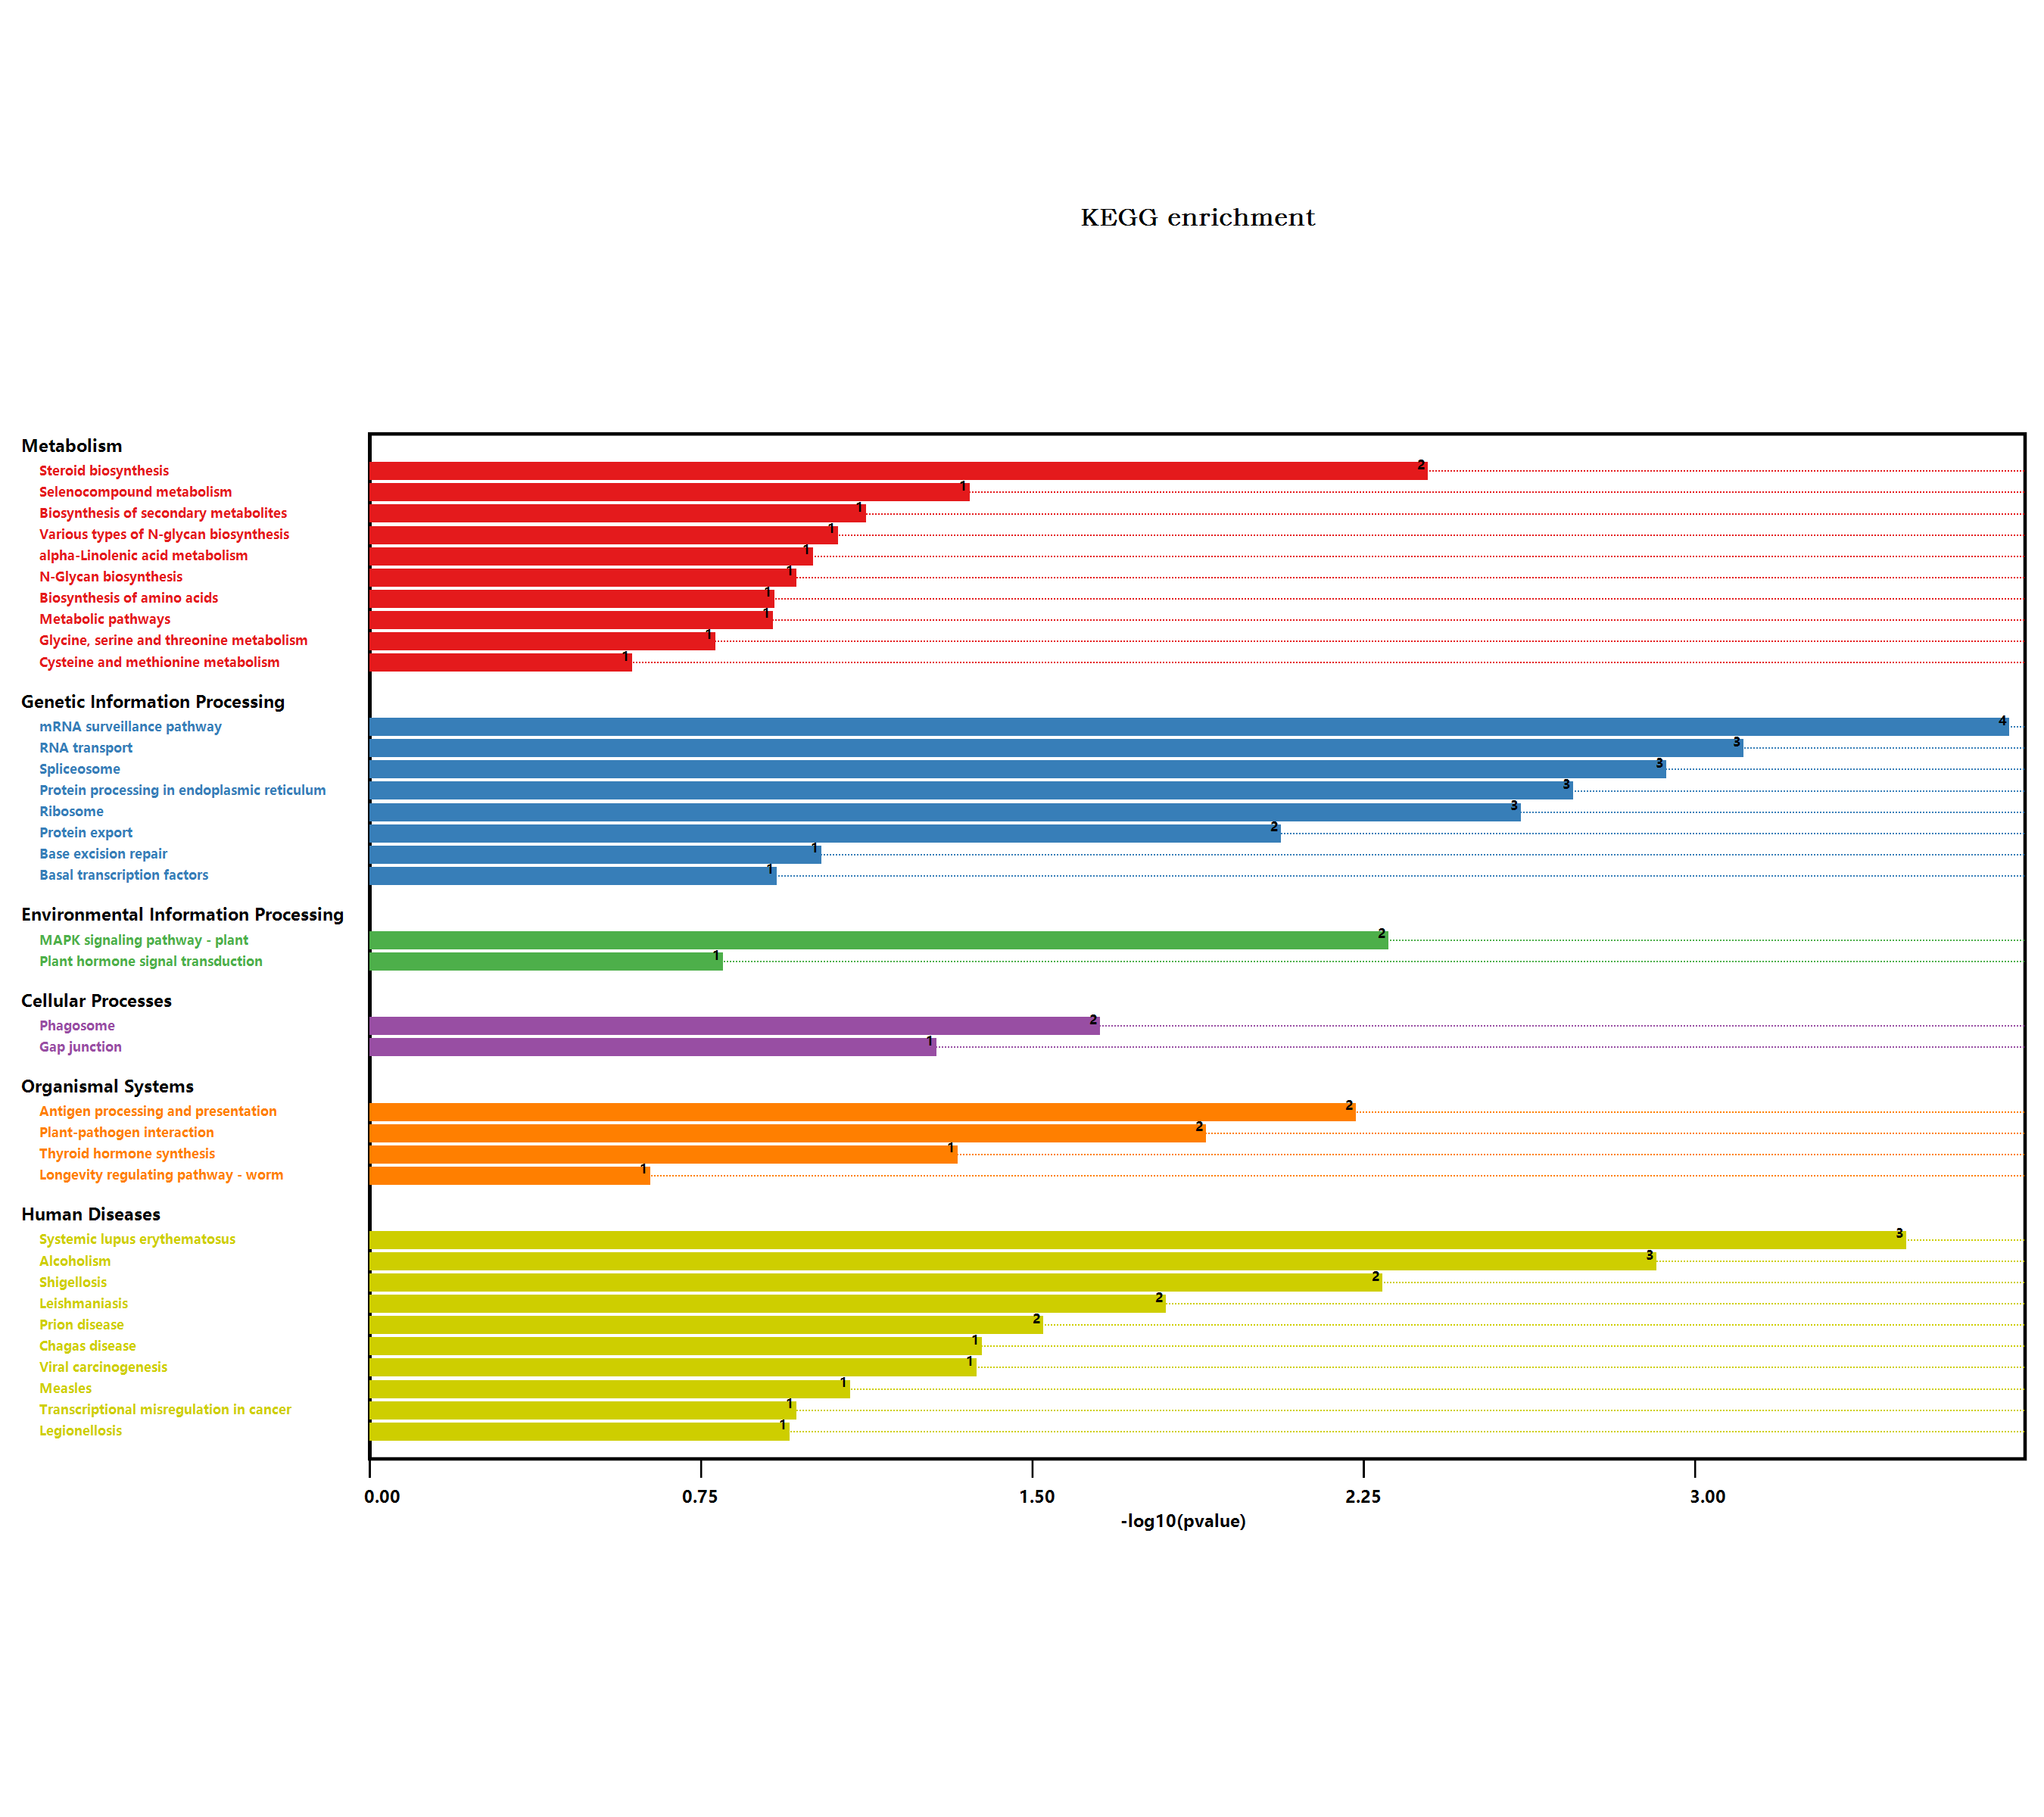

The file beside this chart, header and first rows:
#Term, Database, ID, Input number, Background number, P-Value, Corrected P-Value, Input, Hyperlink, ORF
Metabolic pathways, n/a, map01100, 9, 3837, 0.1172, 0.169, Q9SAA9, Q84P25, Q0WNZ5, Q944K2, Q39085, …, , Q9SAA9; Q84P25; Q0WNZ5; Q944K2; Q39085; …
N-Glycan biosynthesis, n/a, map00510, 1, 78, 0.1038, 0.185, Q944K2, , Q944K2
Various types of N-glycan biosynthesis, n/a, map00513, 1, 62, 0.08372, 0.1709, Q944K2, , Q944K2
Biosynthesis of secondary metabolites, n/a, map01110, 6, 2085, 0.07225, 0.1609, Q9SAA9, Q84P25, Q0WNZ5, Q39085, Q8L7R2, …, , Q9SAA9; Q84P25; Q0WNZ5; Q39085; Q8L7R2; …
Microbial metabolism in diverse environm…, n/a, map01120, 1, 663, 0.603, 0.603, Q8L7R2, , Q8L7R2
Selenocompound metabolism, n/a, map00450, 1, 30, 0.04211, 0.1086, Q0WNZ5, , Q0WNZ5
Plant hormone signal transduction, n/a, map04075, 2, 496, 0.1522, 0.2072, O80397, Q8RXG3, , O80397; Q8RXG3
Pathogenic Escherichia coli infection, n/a, map05130, 1, 152, 0.1914, 0.2468, Q56YW9, , Q56YW9
Shigellosis, n/a, map05131, 3, 241, 0.004904, 0.02403, Q9S709, P59169, Q9FMY5, , Q9S709; P59169; Q9FMY5
Glycine, serine and threonine metabolism, n/a, map00260, 1, 123, 0.1581, 0.2094, Q8L7R2, , Q8L7R2
Phenylpropanoid biosynthesis, n/a, map00940, 1, 280, 0.3232, 0.3442, Q9SB81, , Q9SB81
Starch and sucrose metabolism, n/a, map00500, 1, 276, 0.3194, 0.3478, Q9ZU91, , Q9ZU91
MAPK signaling pathway - plant, n/a, map04016, 3, 238, 0.004739, 0.0258, P60838, O80397, Q8RXG3, , P60838; O80397; Q8RXG3
Plant-pathogen interaction, n/a, map04626, 3, 339, 0.01228, 0.0463, O80397, Q9SS31, Q8RXG3, , O80397; Q9SS31; Q8RXG3
Viral carcinogenesis, n/a, map05203, 2, 227, 0.04065, 0.1107, P40283, O23629, , P40283; O23629
Human T-cell leukemia virus 1 infection, n/a, map05166, 1, 168, 0.2091, 0.2562, Q38858, , Q38858
Legionellosis, n/a, map05134, 1, 81, 0.1076, 0.1818, Q8GTY0, , Q8GTY0
Longevity regulating pathway - worm, n/a, map04212, 1, 180, 0.2222, 0.2593, Q38820, , Q38820
Protein processing in endoplasmic reticu…, n/a, map04141, 4, 364, 0.001812, 0.0148, Q38858, Q9LKR3, Q944K2, Q9SIJ7, , Q38858; Q9LKR3; Q944K2; Q9SIJ7
Huntington disease, n/a, map05016, 1, 437, 0.456, 0.4655, Q56YW9, , Q56YW9
alpha-Linolenic acid metabolism, n/a, map00592, 1, 71, 0.0951, 0.1792, Q84P25, , Q84P25
mRNA surveillance pathway, n/a, map03015, 4, 196, 0.0001867, 0.009148, Q9LPV8, Q9SEE9, Q9SR06, O22791, , Q9LPV8; Q9SEE9; Q9SR06; O22791
Epstein-Barr virus infection, n/a, map05169, 1, 154, 0.1936, 0.2433, Q38858, , Q38858
Protein export, n/a, map03060, 2, 96, 0.008324, 0.03399, Q9LKR3, Q84MC9, , Q9LKR3; Q84MC9
Parkinson disease, n/a, map05012, 2, 411, 0.1126, 0.178, Q9LKR3, Q56YW9, , Q9LKR3; Q56YW9
Prion diseases, n/a, map05020, 1, 20, 0.02872, 0.08795, Q9LKR3, , Q9LKR3
Thyroid hormone synthesis, n/a, map04918, 1, 32, 0.04476, 0.1097, Q9LKR3, , Q9LKR3
Antigen processing and presentation, n/a, map04612, 2, 78, 0.005625, 0.02506, Q38858, Q9LKR3, , Q38858; Q9LKR3
Amino sugar and nucleotide sugar metabol…, n/a, map00520, 1, 249, 0.2934, 0.3267, O22141, , O22141
Alzheimer disease, n/a, map05010, 1, 426, 0.4476, 0.4667, Q56YW9, , Q56YW9
Biosynthesis of amino acids, n/a, map01230, 2, 419, 0.1162, 0.1726, Q0WNZ5, Q8L7R2, , Q0WNZ5; Q8L7R2
Cysteine and methionine metabolism, n/a, map00270, 1, 201, 0.2446, 0.2787, Q0WNZ5, , Q0WNZ5
Steroid biosynthesis, n/a, map00100, 2, 64, 0.003867, 0.02369, Q9SAA9, Q39085, , Q9SAA9; Q39085
Transcriptional misregulation in cancer, n/a, map05202, 1, 78, 0.1038, 0.185, P59169, , P59169
Measles, n/a, map05162, 1, 58, 0.07862, 0.1675, O24456, , O24456
Human immunodeficiency virus 1 infection, n/a, map05170, 1, 172, 0.2135, 0.2552, Q38858, , Q38858
Phagosome, n/a, map04145, 2, 159, 0.02131, 0.06962, Q38858, Q56YW9, , Q38858; Q56YW9
Human cytomegalovirus infection, n/a, map05163, 1, 93, 0.1223, 0.1712, Q38858, , Q38858
Alcoholism, n/a, map05034, 3, 144, 0.001173, 0.0115, P59169, P40283, O23629, , P59169; P40283; O23629
RNA transport, n/a, map03013, 4, 285, 0.0007467, 0.0122, Q8GTY0, Q9SEE9, F4HRC1, Q8L7F7, , Q8GTY0; Q9SEE9; F4HRC1; Q8L7F7
Basal transcription factors, n/a, map03022, 1, 87, 0.115, 0.1761, A0A178UC64, , A0A178UC64
Spliceosome, n/a, map03040, 4, 318, 0.001113, 0.01364, Q9S709, Q9FMY5, A0A178UNY4, Q9ZW36, , Q9S709; Q9FMY5; A0A178UNY4; Q9ZW36
Ribosome, n/a, map03010, 5, 654, 0.00238, 0.01666, Q9C9C5, Q9SLL7, Q9C9C6, P49691, Q8VYF1, , Q9C9C5; Q9SLL7; Q9C9C6; P49691; Q8VYF1
Gap junction, n/a, map04540, 1, 36, 0.05005, 0.1168, Q56YW9, , Q56YW9
Systemic lupus erythematosus, n/a, map05322, 3, 91, 0.0003199, 0.007837, P59169, P40283, O23629, , P59169; P40283; O23629
Herpes simplex virus 1 infection, n/a, map05168, 1, 82, 0.1088, 0.1777, Q38858, , Q38858
Chagas disease (American trypanosomiasis…, n/a, map05142, 1, 28, 0.03944, 0.1137, Q38858, , Q38858
Base excision repair, n/a, map03410, 1, 68, 0.09132, 0.179, P45951, , P45951
Leishmaniasis, n/a, map05140, 1, 10, 0.01515, 0.05301, Q8GTY0, , Q8GTY0
